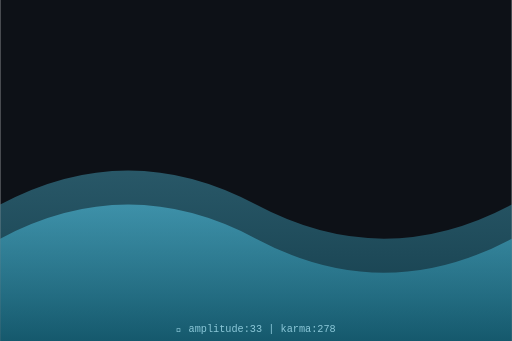
t = 0.00 s
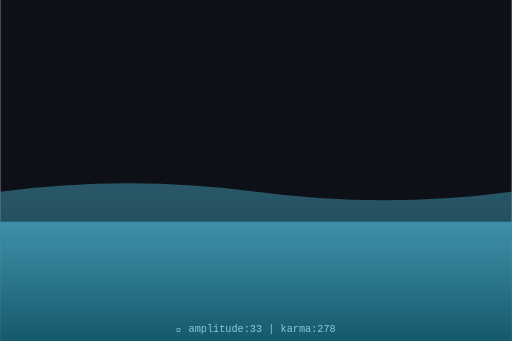
t = 0.75 s
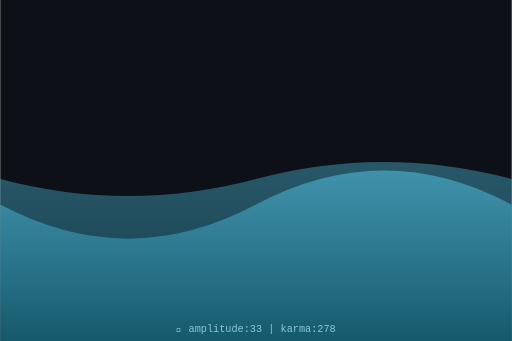
t = 1.50 s
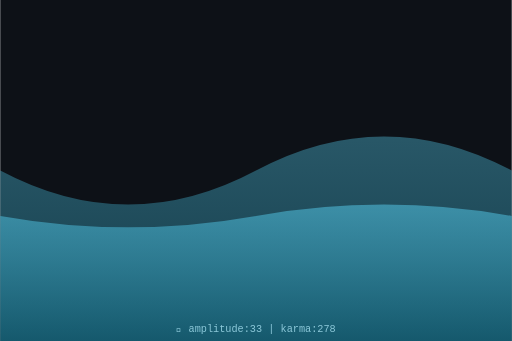
t = 2.00 s
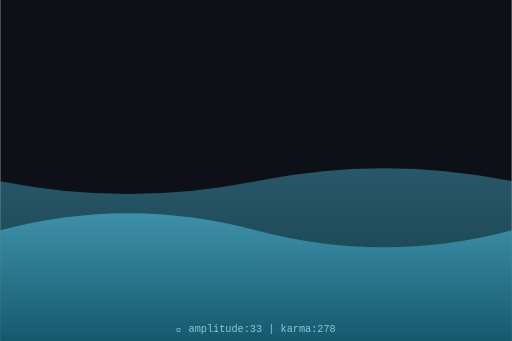
t = 2.63 s
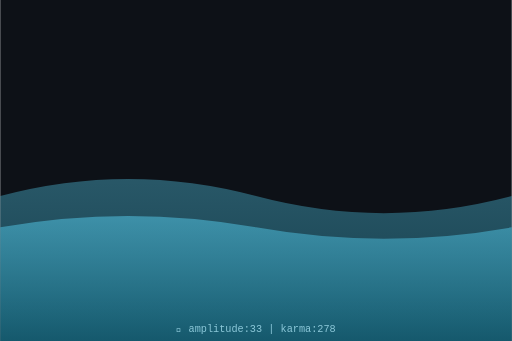
t = 3.50 s

The animated SVG that drew these frames (rendered in a browser with its animation timeline set to each time). Animation: 2 SMIL elements (animate=2); one cycle of 4.00 s, repeats indefinitely.

<svg xmlns="http://www.w3.org/2000/svg" viewBox="0 0 300 200" width="300" height="200">
  <defs>
    <linearGradient id="waveGrad" x1="0%" y1="0%" x2="0%" y2="100%">
      <stop offset="0%" style="stop-color:hsl(193,70%,60%);stop-opacity:0.8"/>
      <stop offset="100%" style="stop-color:hsl(193,70%,30%);stop-opacity:0.9"/>
    </linearGradient>
  </defs>
  <rect width="300" height="200" fill="#0d1117"/>
  <path d="M0,120 Q75,80 150,120 T300,120 L300,200 L0,200 Z" fill="url(#waveGrad)" opacity="0.5">
    <animate attributeName="d" dur="4s" repeatCount="indefinite"
      values="M0,120 Q75,80 150,120 T300,120 L300,200 L0,200 Z;
              M0,100 Q75,140 150,100 T300,100 L300,200 L0,200 Z;
              M0,120 Q75,80 150,120 T300,120 L300,200 L0,200 Z"/>
  </path>
  <path d="M0,140 Q75,100 150,140 T300,140 L300,200 L0,200 Z" fill="url(#waveGrad)" opacity="0.7">
    <animate attributeName="d" dur="3s" repeatCount="indefinite"
      values="M0,140 Q75,100 150,140 T300,140 L300,200 L0,200 Z;
              M0,120 Q75,160 150,120 T300,120 L300,200 L0,200 Z;
              M0,140 Q75,100 150,140 T300,140 L300,200 L0,200 Z"/>
  </path>
  <text x="150" y="195" text-anchor="middle" font-family="monospace" font-size="6" fill="hsl(193,50%,70%)">
    🌊 amplitude:33 | karma:278
  </text>
</svg>
